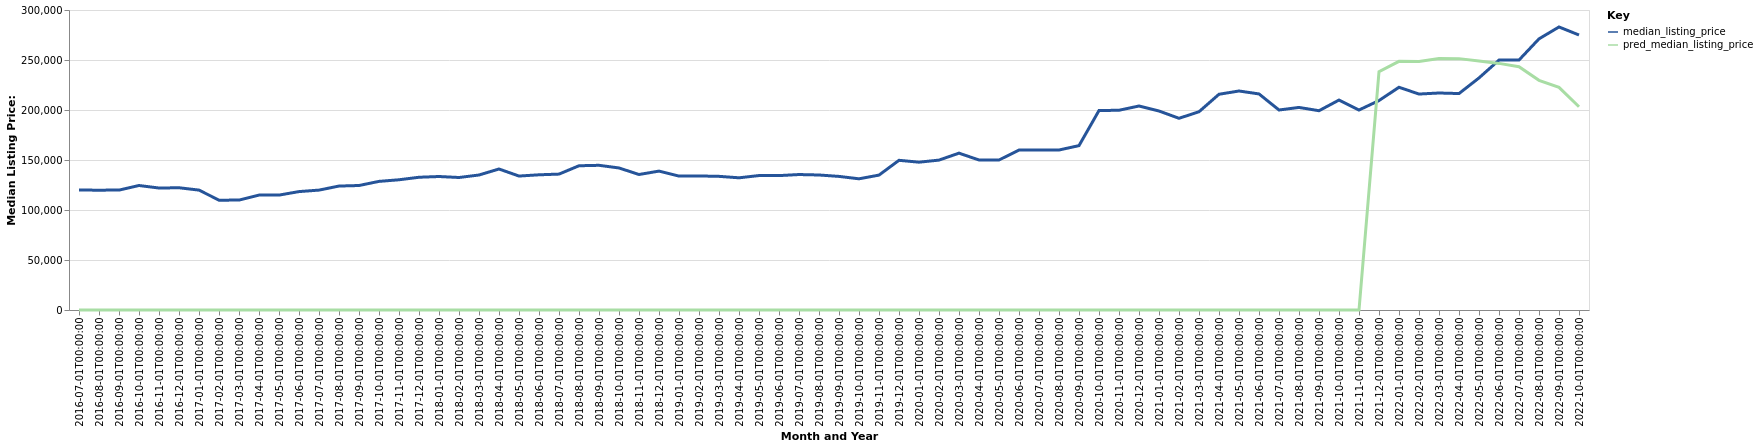

The table this chart was drawn from, first rows:
date, time_idx, median_listing_price, thirty_year_interest_rate_five, month, county_name, active_listing_count, pred_median_listing_price, month_year
2016-07-01, 0, 119900, 3.72, 7, Rocky Mount, NC, 803.0, 0, Jul-2016
2016-08-01, 1, 119863, 3.73, 8, Rocky Mount, NC, 800.0, 0, Aug-2016
2016-09-01, 2, 119900, 3.66, 9, Rocky Mount, NC, 810.0, 0, Sep-2016
2016-10-01, 3, 124500, 3.64, 10, Rocky Mount, NC, 721.0, 0, Oct-2016
2016-11-01, 4, 121975, 3.66, 11, Rocky Mount, NC, 678.0, 0, Nov-2016
2016-12-01, 5, 122250, 3.48, 12, Rocky Mount, NC, 639.0, 0, Dec-2016
2017-01-01, 6, 119900, 3.45, 1, Rocky Mount, NC, 567.0, 0, Jan-2017
2017-02-01, 7, 109850, 3.5, 2, Rocky Mount, NC, 652.0, 0, Feb-2017
2017-03-01, 8, 109900, 3.52, 3, Rocky Mount, NC, 603.0, 0, Mar-2017
2017-04-01, 9, 114900, 4.03, 4, Rocky Mount, NC, 599.0, 0, Apr-2017
2017-05-01, 10, 114900, 4.32, 5, Rocky Mount, NC, 593.0, 0, May-2017
2017-06-01, 11, 118413, 4.2, 6, Rocky Mount, NC, 559.0, 0, Jun-2017
2017-07-01, 12, 119900, 4.19, 7, Rocky Mount, NC, 549.0, 0, Jul-2017
2017-08-01, 13, 123945, 4.3, 8, Rocky Mount, NC, 584.0, 0, Aug-2017
2017-09-01, 14, 124495, 4.1, 9, Rocky Mount, NC, 588.0, 0, Sep-2017
2017-10-01, 15, 128618, 4.05, 10, Rocky Mount, NC, 585.0, 0, Oct-2017
2017-11-01, 16, 130223, 3.94, 11, Rocky Mount, NC, 554.0, 0, Nov-2017
2017-12-01, 17, 132745, 4.03, 12, Rocky Mount, NC, 536.0, 0, Dec-2017
2018-01-01, 18, 133490, 3.93, 1, Rocky Mount, NC, 520.0, 0, Jan-2018
2018-02-01, 19, 132500, 3.83, 2, Rocky Mount, NC, 494.0, 0, Feb-2018
2018-03-01, 20, 135000, 3.94, 3, Rocky Mount, NC, 482.0, 0, Mar-2018
2018-04-01, 21, 141000, 3.95, 4, Rocky Mount, NC, 489.0, 0, Apr-2018
2018-05-01, 22, 133948, 3.99, 5, Rocky Mount, NC, 528.0, 0, May-2018
2018-06-01, 23, 135200, 4.15, 6, Rocky Mount, NC, 525.0, 0, Jun-2018
2018-07-01, 24, 135900, 4.4, 7, Rocky Mount, NC, 499.0, 0, Jul-2018
2018-08-01, 25, 144245, 4.46, 8, Rocky Mount, NC, 489.0, 0, Aug-2018
2018-09-01, 26, 144695, 4.58, 9, Rocky Mount, NC, 474.0, 0, Sep-2018
2018-10-01, 27, 142035, 4.66, 10, Rocky Mount, NC, 457.0, 0, Oct-2018
2018-11-01, 28, 135500, 4.62, 11, Rocky Mount, NC, 449.0, 0, Nov-2018
2018-12-01, 29, 138900, 4.54, 12, Rocky Mount, NC, 417.0, 0, Dec-2018
2019-01-01, 30, 133900, 4.6, 1, Rocky Mount, NC, 422.0, 0, Jan-2019
2019-02-01, 31, 134050, 4.72, 2, Rocky Mount, NC, 431.0, 0, Feb-2019
2019-03-01, 32, 133653, 4.9, 3, Rocky Mount, NC, 429.0, 0, Mar-2019
2019-04-01, 33, 132198, 4.94, 4, Rocky Mount, NC, 428.0, 0, Apr-2019
2019-05-01, 34, 134448, 4.75, 5, Rocky Mount, NC, 425.0, 0, May-2019
2019-06-01, 35, 134400, 4.51, 6, Rocky Mount, NC, 399.0, 0, Jun-2019
2019-07-01, 36, 135470, 4.41, 7, Rocky Mount, NC, 393.0, 0, Jul-2019
2019-08-01, 37, 135009, 4.41, 8, Rocky Mount, NC, 395.0, 0, Aug-2019
2019-09-01, 38, 133598, 4.2, 9, Rocky Mount, NC, 398.0, 0, Sep-2019
2019-10-01, 39, 131200, 4.14, 10, Rocky Mount, NC, 397.0, 0, Oct-2019
2019-11-01, 40, 134900, 3.84, 11, Rocky Mount, NC, 384.0, 0, Nov-2019
2019-12-01, 41, 149698, 3.81, 12, Rocky Mount, NC, 329.0, 0, Dec-2019
2020-01-01, 42, 147820, 3.75, 1, Rocky Mount, NC, 320.0, 0, Jan-2020
2020-02-01, 43, 149900, 3.73, 2, Rocky Mount, NC, 317.0, 0, Feb-2020
2020-03-01, 44, 156850, 3.78, 3, Rocky Mount, NC, 308.0, 0, Mar-2020
2020-04-01, 45, 150000, 3.75, 4, Rocky Mount, NC, 299.0, 0, Apr-2020
2020-05-01, 46, 150000, 3.74, 5, Rocky Mount, NC, 271.0, 0, May-2020
2020-06-01, 47, 159950, 3.72, 6, Rocky Mount, NC, 218.0, 0, Jun-2020
2020-07-01, 48, 159925, 3.49, 7, Rocky Mount, NC, 193.0, 0, Jul-2020
2020-08-01, 49, 160000, 3.65, 8, Rocky Mount, NC, 172.0, 0, Aug-2020
2020-09-01, 50, 164375, 3.33, 9, Rocky Mount, NC, 153.0, 0, Sep-2020
2020-10-01, 51, 199450, 3.28, 10, Rocky Mount, NC, 174.0, 0, Oct-2020
2020-11-01, 52, 199750, 3.21, 11, Rocky Mount, NC, 172.0, 0, Nov-2020
2020-12-01, 53, 204000, 3.07, 12, Rocky Mount, NC, 178.0, 0, Dec-2020
2021-01-01, 54, 199000, 2.99, 1, Rocky Mount, NC, 166.0, 0, Jan-2021
2021-02-01, 55, 191700, 2.93, 2, Rocky Mount, NC, 141.0, 0, Feb-2021
2021-03-01, 56, 198250, 2.88, 3, Rocky Mount, NC, 127.0, 0, Mar-2021
2021-04-01, 57, 215750, 2.84, 4, Rocky Mount, NC, 119.0, 0, Apr-2021
2021-05-01, 58, 219000, 2.71, 5, Rocky Mount, NC, 115.0, 0, May-2021
2021-06-01, 59, 216075, 2.79, 6, Rocky Mount, NC, 146.0, 0, Jun-2021
... 16 more rows
